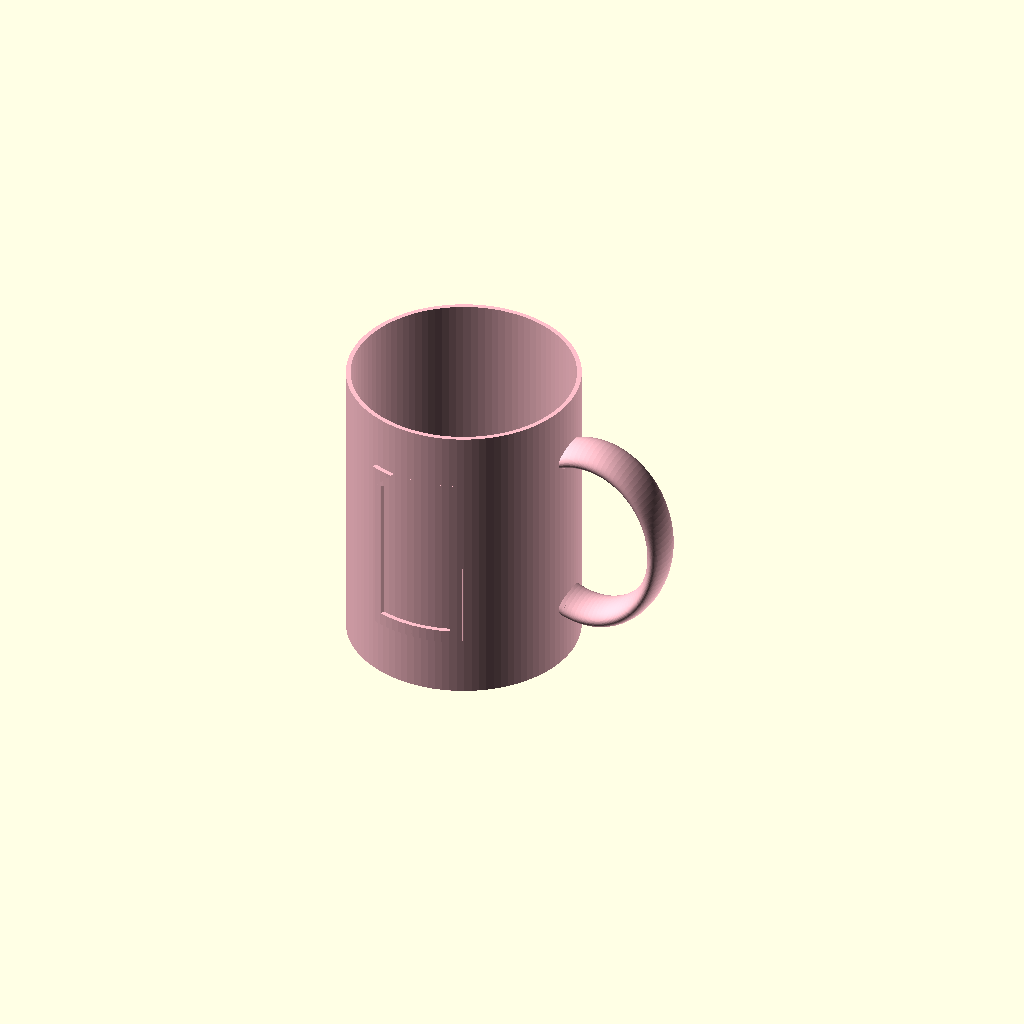
Cell 1: the model at its default parameters.
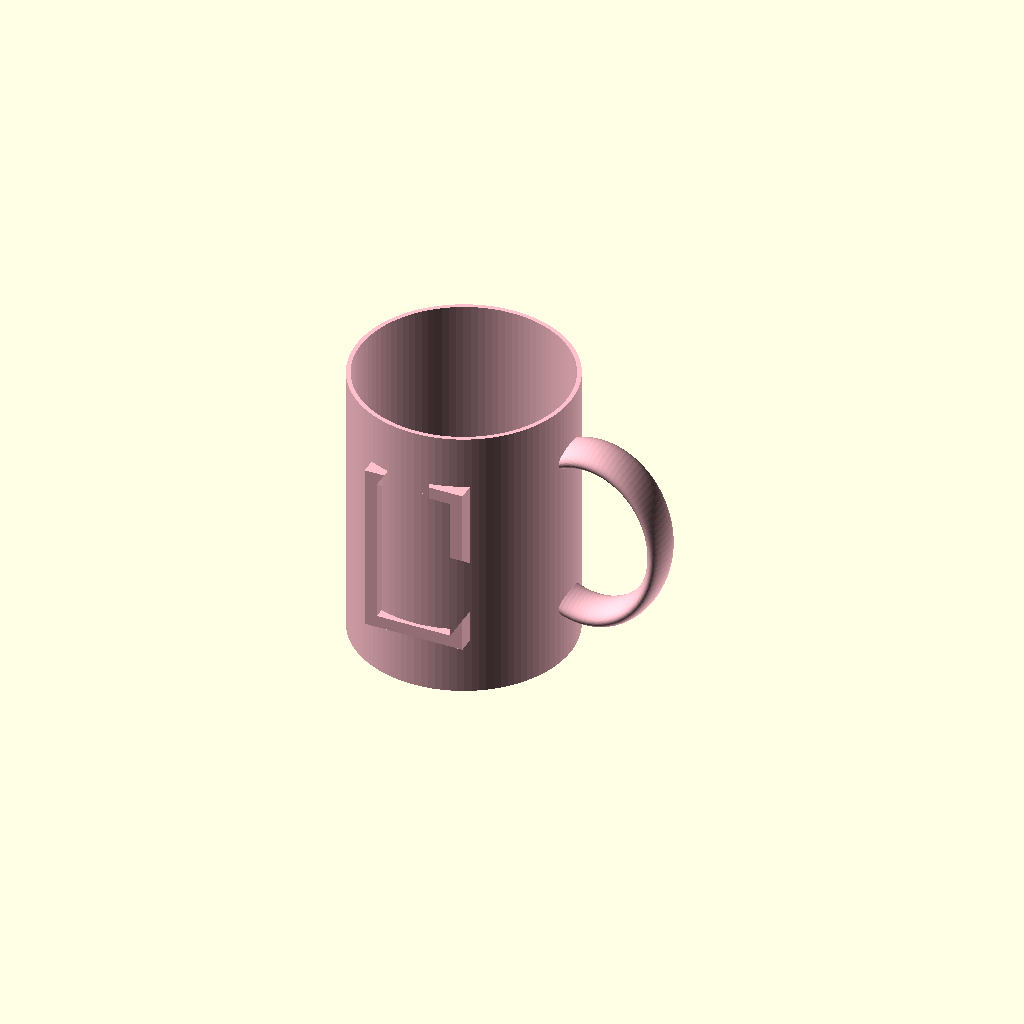
Cell 2 — type set to "very-out", the other parameters unchanged.
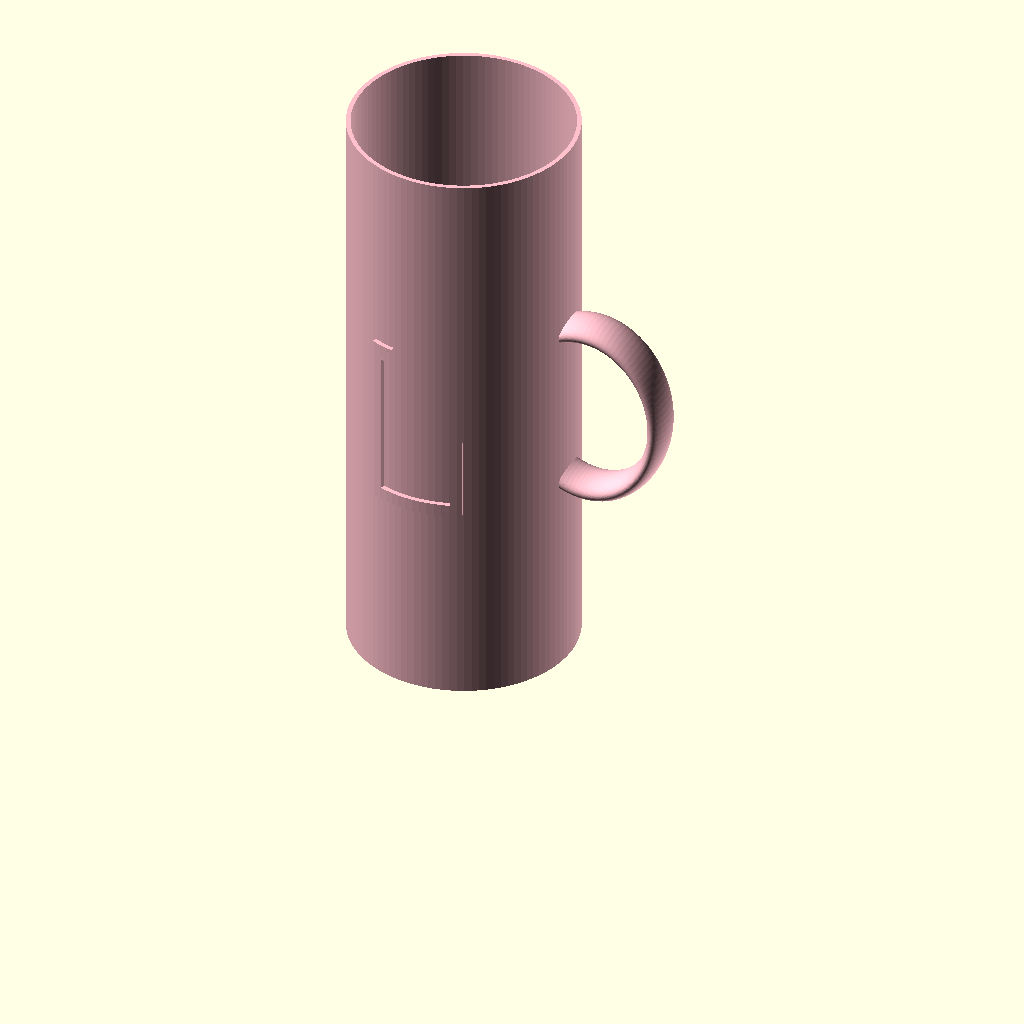
Cell 3: height = 260 (everything else at default).
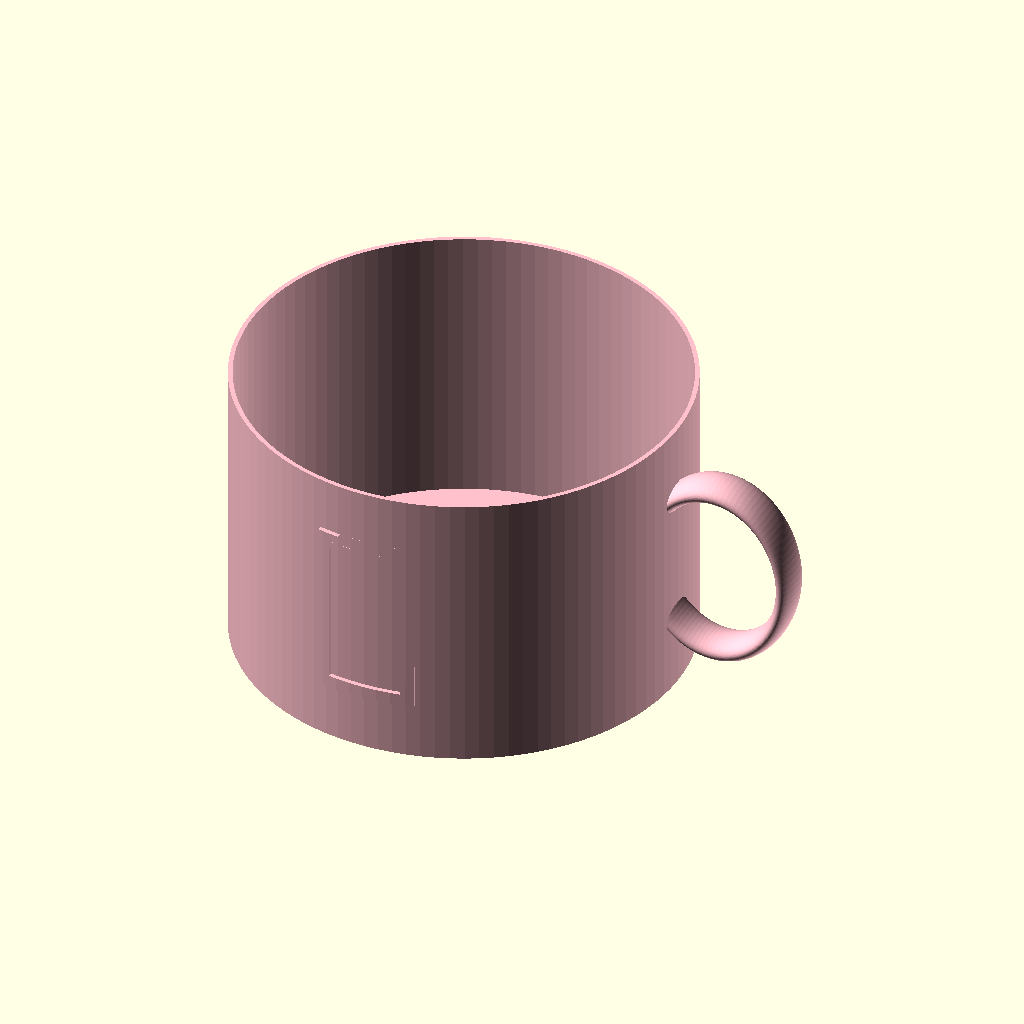
Cell 4: the same model with radius = 100.
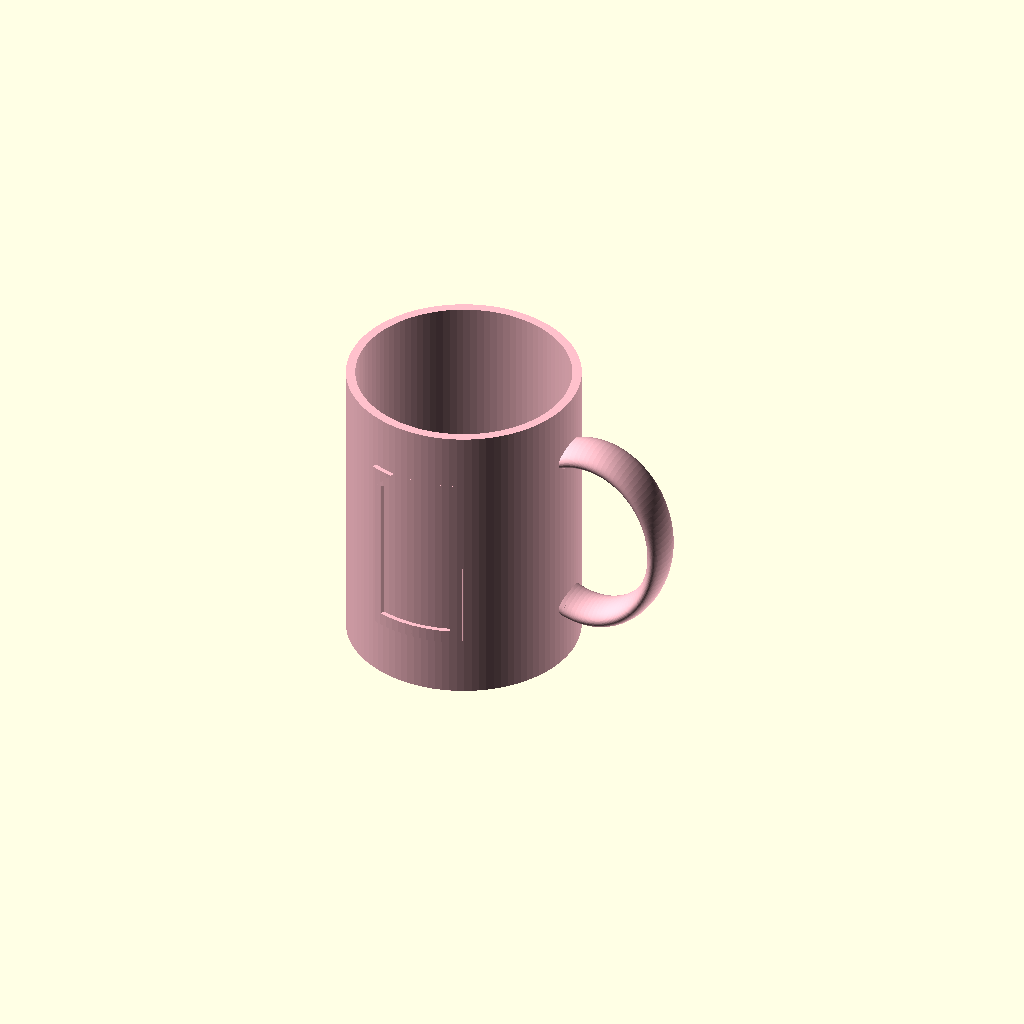
Cell 5: width = 2 (everything else at default).
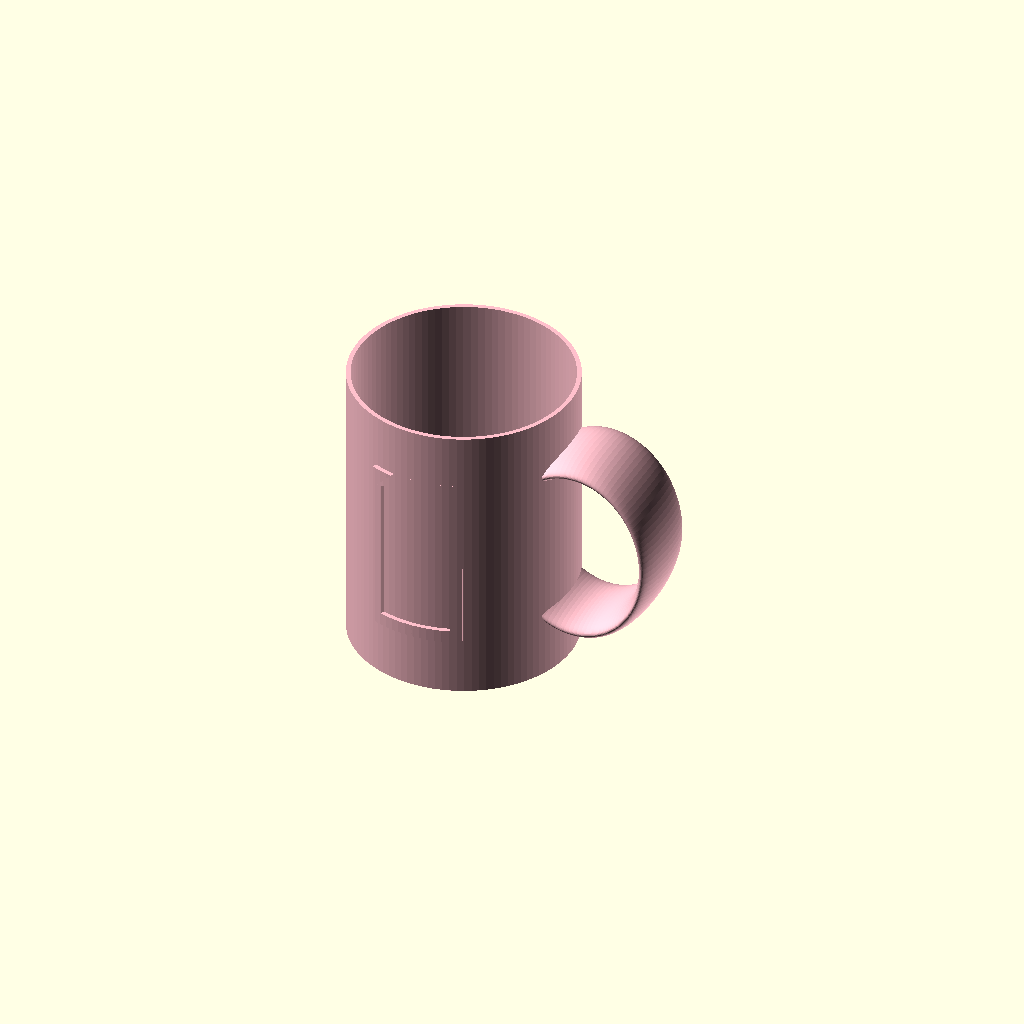
Cell 6: the same model with handle_width1 = 40.
All cells are drawn from one camera (rotation 55°, 0°, 25°, orthographic, colour scheme Cornfield), so only the parameter changes between them.
Source of the model, inputs/thingiverse/files/thing-3118244/files/parametric-mug.scad:
// Parametric cup by carlgval

// Exercise of OpenSCAD. A parametric mug with a char (unicode) stamped on it

echo(version=version());

height = 130;
radius = 50;
width = 1;

handle_width1 = 20;
handle_width2 = 10;
handle_radius = 40;

char = "\u2665";
font = "Cardo";
char_size = 80;
char_depth = 2;
type = "out"; // [in, out, very-out]

if (type == "in"){
    radius = radius-char_depth;
}
color("pink")
difference(){
    union(){
        translate([0, 0, 0])
        cylinder(r=radius,h=height, $fn = 100);
        
        translate([radius * 1.2, 0, height/2])
        scale([0.8, 1, 1])
        rotate([90,0,0])
        rotate_extrude(convexity = 10, $fn = 100)
        translate([handle_radius, 0, 0])
        resize([handle_width2, handle_width1])
        circle(r = 1, $fn = 100);
        
        if (type == "in"){
            difference(){
                cylinder(r=radius+char_depth,h=height, $fn = 100);
                cylinder(r=radius,h=height, $fn = 100);
                translate([0, -radius-char_depth, height/2])
                rotate([90,0,180])
                linear_extrude(radius,scale = [0,1])
                rotate([0,180,0])
                text(char, size = char_size, font = font, halign = "center", valign = "center", $fn = 16);
            }
        } else if (type == "very-out"){
                translate([0, -radius-char_depth, height/2])
                rotate([90,0,180])

                linear_extrude(radius+char_depth)
                rotate([0,180,0])
                text(char, size = char_size, font = font, halign = "center", valign = "center", $fn = 16);
            }else{
            intersection(){
                cylinder(r=radius+char_depth,h=height, $fn = 100);
                translate([0, -radius-char_depth, height/2])
                rotate([90,0,180])
                linear_extrude(radius+char_depth,scale = [0,1])
                rotate([0,180,0])
                text(char, size = char_size, font = font, halign = "center", valign = "center", $fn = 16);
            };}
    }
    translate([0, 0, width])
    cylinder(r=radius - 2 * width, h = height, $fn = 100);
};
Customizer parameters (derived from the source; name, type, default, range or options):
height: number, default 130
radius: number, default 50
width: number, default 1
handle_width1: number, default 20
handle_width2: number, default 10
handle_radius: number, default 40
char: string, default "♥"
font: string, default "Cardo"
char_size: number, default 80
char_depth: number, default 2
type: string, default "out", options "in", "out", "very-out"
